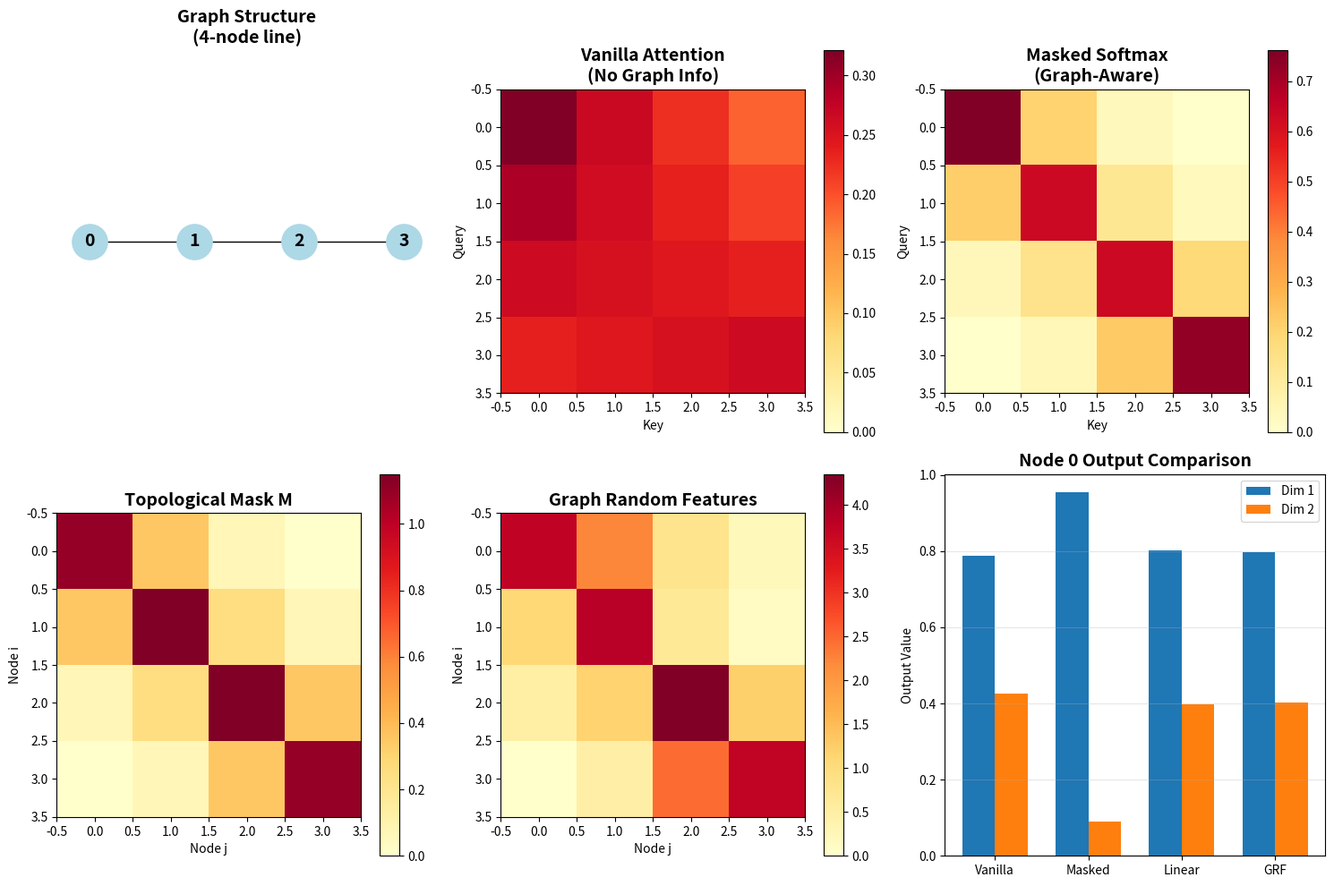

This chart was generated by the following Python code:
"""
DYNAMIC GRAPH EXAMPLE: Understanding Attention Mechanisms

This script demonstrates 4 attention mechanisms on a line graph
of configurable size (default n_nodes = 4).

The graph is simple:
    0 --- 1 --- 2 --- ... --- (n-1)

Each method shows how attention behaves on this graph.
"""

import numpy as np
import matplotlib.pyplot as plt
import networkx as nx

np.random.seed(42)

# ============================================================================
# CONFIGURATION
# ============================================================================
n_nodes = 4  # 👈 Change this to use any graph size (e.g. 4, 6, 10)
print("="*80)
print(f"GRAPH WALKTHROUGH: {n_nodes}-Node Line Graph — 4 Attention Mechanisms")
print("="*80)
print()

# ============================================================================
# STEP 1: CREATE A LINE GRAPH
# ============================================================================
print(f"STEP 1: Creating a {n_nodes}-node line graph")
print("-" * 80)

G = nx.path_graph(n_nodes)
print("Graph structure:")
print("  " + " --- ".join(map(str, range(n_nodes))))
print()
print("Edges:", list(G.edges()))
for i in range(n_nodes):
    print(f"Node {i} neighbors:", list(G.neighbors(i)))
print()

A = nx.adjacency_matrix(G).todense().astype(float)
degrees = np.array(A.sum(axis=1)).flatten()
D_inv_sqrt = np.diag(1.0 / np.sqrt(degrees))
W = D_inv_sqrt @ A @ D_inv_sqrt
print("Normalized adjacency W:")
print(np.round(W, 3))
print()

# ============================================================================
# STEP 2: CREATE DUMMY Q, K, V MATRICES
# ============================================================================
print("\n" + "="*80)
print("STEP 2: Creating Query, Key, Value matrices")
print("-" * 80)

x = np.linspace(1.0, 0.4, n_nodes)
Q = np.stack([x, 1 - x], axis=1)
K = np.stack([x * 0.9 + 0.1, 1 - x * 0.9 - 0.1], axis=1)
V = np.stack([np.linspace(1.0, 0.5, n_nodes),
              np.linspace(0.0, 1.0, n_nodes)], axis=1)

print("Q (queries):")
print(Q)
print("\nK (keys):")
print(K)
print("\nV (values):")
print(V)
print()

# ============================================================================
# METHOD 1: VANILLA ATTENTION (NO GRAPH STRUCTURE)
# ============================================================================
print("\n" + "="*80)
print("METHOD 1: VANILLA ATTENTION (Ignores Graph Structure)")
print("="*80)

scores_vanilla = Q @ K.T
exp_scores = np.exp(scores_vanilla)
attn_vanilla = exp_scores / exp_scores.sum(axis=1, keepdims=True)
output_vanilla = attn_vanilla @ V

print("Attention weights (Vanilla):")
print(np.round(attn_vanilla, 3))
print()

# ============================================================================
# METHOD 2: MASKED SOFTMAX (GRAPH-AWARE)
# ============================================================================
print("\n" + "="*80)
print("METHOD 2: MASKED SOFTMAX ATTENTION (Graph-Aware, O(N²))")
print("="*80)

I = np.eye(n_nodes)
W2 = W @ W
M = 1.0 * I + 0.5 * W + 0.2 * W2
scores_masked = Q @ K.T
A_masked = np.exp(scores_masked) * M
attn_masked = A_masked / A_masked.sum(axis=1, keepdims=True)
output_masked = attn_masked @ V

print("Topological mask M:")
print(np.round(M, 3))
print("\nAttention weights (Masked):")
print(np.round(attn_masked, 3))
print()

# ============================================================================
# METHOD 3: LINEAR ATTENTION (FAST BUT NO GRAPH)
# ============================================================================
print("\n" + "="*80)
print("METHOD 3: LINEAR ATTENTION (Fast O(N) but No Graph)")
print("="*80)

Phi_Q = np.maximum(0, Q)
Phi_K = np.maximum(0, K)
KV = Phi_K.T @ V
numerator = Phi_Q @ KV
K_sum = Phi_K.T @ np.ones((n_nodes, 1))
denominator = Phi_Q @ K_sum
output_linear = numerator / denominator

print("Output (Linear Attention):")
print(np.round(output_linear, 3))
print()

# ============================================================================
# METHOD 4: GRF-MASKED LINEAR (FAST + GRAPH-AWARE)
# ============================================================================
print("\n" + "="*80)
print("METHOD 4: GRF-MASKED LINEAR ATTENTION (Fast O(N) + Graph-Aware)")
print("="*80)

n_walks = 20
p_halt = 0.3
f_coeffs = [1.0, 0.8, 0.6, 0.4]

walks = {}
for start_node in range(n_nodes):
    walks[start_node] = []
    for _ in range(n_walks):
        walk = [start_node]
        current = start_node
        while True:
            if np.random.random() < p_halt:
                break
            neighbors = list(G.neighbors(current))
            if not neighbors:
                break
            current = np.random.choice(neighbors)
            walk.append(current)
        walks[start_node].append(walk)

GRFs = np.zeros((n_nodes, n_nodes))
for node_id, node_walks in walks.items():
    for walk in node_walks:
        for end_idx in range(len(walk)):
            visited_node = walk[end_idx]
            walk_length = end_idx
            walk_weight = 1.0
            for step in range(walk_length):
                u, v = walk[step], walk[step + 1]
                walk_weight *= W[u, v]
            p_walk = (1 - p_halt) ** walk_length * p_halt
            f_k = f_coeffs[min(walk_length, len(f_coeffs) - 1)]
            GRFs[node_id, visited_node] += (walk_weight * f_k) / (p_walk + 1e-8)
    GRFs[node_id] /= n_walks

grf_weights = np.linalg.norm(GRFs, axis=1, keepdims=True)
Phi_Q_masked = Phi_Q * grf_weights
Phi_K_masked = Phi_K * grf_weights
KV_grf = Phi_K_masked.T @ V
numerator_grf = Phi_Q_masked @ KV_grf
K_sum_grf = Phi_K_masked.T @ np.ones((n_nodes, 1))
denominator_grf = Phi_Q_masked @ K_sum_grf
output_grf = numerator_grf / denominator_grf

print("Graph Random Features (GRFs):")
print(np.round(GRFs, 3))
print("\nOutput with GRF masking:")
print(np.round(output_grf, 3))
print()

# ============================================================================
# VISUALIZATION
# ============================================================================
print("="*80)
print("FINAL COMPARISON: All 4 Methods")
print("="*80)
print()

fig, axes = plt.subplots(2, 3, figsize=(15, 10))
pos = {i: (i, 0) for i in range(n_nodes)}

# Plot 1: Graph
nx.draw(G, pos, ax=axes[0, 0], with_labels=True, node_color='lightblue',
        node_size=800, font_size=14, font_weight='bold')
axes[0, 0].set_title(f'Graph Structure\n({n_nodes}-node line)', fontsize=14, fontweight='bold')

# Plot 2: Vanilla
im = axes[0, 1].imshow(attn_vanilla, cmap='YlOrRd', vmin=0, vmax=np.max(attn_vanilla))
axes[0, 1].set_title('Vanilla Attention\n(No Graph Info)', fontsize=14, fontweight='bold')
axes[0, 1].set_xlabel('Key')
axes[0, 1].set_ylabel('Query')
plt.colorbar(im, ax=axes[0, 1])

# Plot 3: Masked
im = axes[0, 2].imshow(attn_masked, cmap='YlOrRd', vmin=0, vmax=np.max(attn_masked))
axes[0, 2].set_title('Masked Softmax\n(Graph-Aware)', fontsize=14, fontweight='bold')
axes[0, 2].set_xlabel('Key')
axes[0, 2].set_ylabel('Query')
plt.colorbar(im, ax=axes[0, 2])

# Plot 4: Mask M
im = axes[1, 0].imshow(M, cmap='YlOrRd', vmin=0, vmax=np.max(M))
axes[1, 0].set_title('Topological Mask M', fontsize=14, fontweight='bold')
axes[1, 0].set_xlabel('Node j')
axes[1, 0].set_ylabel('Node i')
plt.colorbar(im, ax=axes[1, 0])

# Plot 5: GRFs
im = axes[1, 1].imshow(GRFs, cmap='YlOrRd', vmin=0, vmax=np.max(GRFs))
axes[1, 1].set_title('Graph Random Features', fontsize=14, fontweight='bold')
axes[1, 1].set_xlabel('Node j')
axes[1, 1].set_ylabel('Node i')
plt.colorbar(im, ax=axes[1, 1])

# Plot 6: Output comparison
methods = ['Vanilla', 'Masked', 'Linear', 'GRF']
outputs = np.array([
    output_vanilla[0],
    output_masked[0],
    output_linear[0],
    output_grf[0]
])
x = np.arange(len(methods))
width = 0.35
axes[1, 2].bar(x - width/2, outputs[:, 0], width, label='Dim 1')
axes[1, 2].bar(x + width/2, outputs[:, 1], width, label='Dim 2')
axes[1, 2].set_xticks(x)
axes[1, 2].set_xticklabels(methods)
axes[1, 2].set_ylabel('Output Value')
axes[1, 2].legend()
axes[1, 2].set_title('Node 0 Output Comparison', fontsize=14, fontweight='bold')
axes[1, 2].grid(axis='y', alpha=0.3)

plt.tight_layout()
plt.savefig('dynamic_graph_comparison.png', dpi=150, bbox_inches='tight')
plt.close()
print("✓ Saved: dynamic_graph_comparison.png")
print()

# ============================================================================
# SUMMARY
# ============================================================================
print("="*80)
print(f"SUMMARY TABLE (Node 0’s Attention — first {min(5, n_nodes)} columns)")
print("="*80)
header = "Method".ljust(20)
for j in range(min(5, n_nodes)):
    header += f"Node {j:<8}"
print(header)
print("-"*80)
print("Vanilla".ljust(20) + " ".join(f"{attn_vanilla[0, j]:>8.2%}" for j in range(min(5, n_nodes))))
print("Masked Softmax".ljust(20) + " ".join(f"{attn_masked[0, j]:>8.2%}" for j in range(min(5, n_nodes))))
print("="*80)
print()
